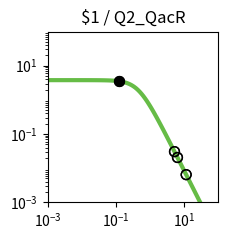

Write Python code to recreate this figure. (Note: this script raises an exception after producing the figure.)
import matplotlib.pyplot as plt
import matplotlib.ticker as ticker
import numpy as np

fig, ax = plt.subplots(figsize=(2.5,2.5))

plt.xlim(1.000000e-03, 1.000000e+02)
plt.ylim(1.000000e-03, 1.000000e+02)

x = np.array([1.000000e-03,1.122018e-03,1.258925e-03,1.412538e-03,1.584893e-03,1.778279e-03,1.995262e-03,2.238721e-03,2.511886e-03,2.818383e-03,3.162278e-03,3.548134e-03,3.981072e-03,4.466836e-03,5.011872e-03,5.623413e-03,6.309573e-03,7.079458e-03,7.943282e-03,8.912509e-03,1.000000e-02,1.122018e-02,1.258925e-02,1.412538e-02,1.584893e-02,1.778279e-02,1.995262e-02,2.238721e-02,2.511886e-02,2.818383e-02,3.162278e-02,3.548134e-02,3.981072e-02,4.466836e-02,5.011872e-02,5.623413e-02,6.309573e-02,7.079458e-02,7.943282e-02,8.912509e-02,1.000000e-01,1.122018e-01,1.258925e-01,1.412538e-01,1.584893e-01,1.778279e-01,1.995262e-01,2.238721e-01,2.511886e-01,2.818383e-01,3.162278e-01,3.548134e-01,3.981072e-01,4.466836e-01,5.011872e-01,5.623413e-01,6.309573e-01,7.079458e-01,7.943282e-01,8.912509e-01,1.000000e+00,1.122018e+00,1.258925e+00,1.412538e+00,1.584893e+00,1.778279e+00,1.995262e+00,2.238721e+00,2.511886e+00,2.818383e+00,3.162278e+00,3.548134e+00,3.981072e+00,4.466836e+00,5.011872e+00,5.623413e+00,6.309573e+00,7.079458e+00,7.943282e+00,8.912509e+00,1.000000e+01,1.122018e+01,1.258925e+01,1.412538e+01,1.584893e+01,1.778279e+01,1.995262e+01,2.238721e+01,2.511886e+01,2.818383e+01,3.162278e+01,3.548134e+01,3.981072e+01,4.466836e+01,5.011872e+01,5.623413e+01,6.309573e+01,7.079458e+01,7.943282e+01,8.912509e+01,1.000000e+02,])
y = np.array([3.777979e+00,3.777974e+00,3.777967e+00,3.777959e+00,3.777949e+00,3.777935e+00,3.777919e+00,3.777898e+00,3.777872e+00,3.777839e+00,3.777798e+00,3.777747e+00,3.777682e+00,3.777601e+00,3.777498e+00,3.777370e+00,3.777209e+00,3.777006e+00,3.776752e+00,3.776433e+00,3.776032e+00,3.775529e+00,3.774897e+00,3.774104e+00,3.773109e+00,3.771859e+00,3.770291e+00,3.768324e+00,3.765856e+00,3.762761e+00,3.758881e+00,3.754020e+00,3.747932e+00,3.740315e+00,3.730793e+00,3.718902e+00,3.704075e+00,3.685622e+00,3.662705e+00,3.634325e+00,3.599299e+00,3.556256e+00,3.503636e+00,3.439716e+00,3.362670e+00,3.270665e+00,3.162012e+00,3.035373e+00,2.890010e+00,2.726055e+00,2.544745e+00,2.348572e+00,2.141264e+00,1.927579e+00,1.712901e+00,1.502716e+00,1.302061e+00,1.115068e+00,9.446838e-01,7.925854e-01,6.592774e-01,5.443030e-01,4.465089e-01,3.643058e-01,2.958923e-01,2.394252e-01,1.931364e-01,1.554037e-01,1.247862e-01,1.000343e-01,8.008449e-02,6.404396e-02,5.117181e-02,4.085836e-02,3.260536e-02,2.600778e-02,2.073781e-02,1.653099e-02,1.317456e-02,1.049772e-02,8.363554e-03,6.662494e-03,5.306924e-03,4.226854e-03,3.366404e-03,2.680989e-03,2.135049e-03,1.700231e-03,1.353935e-03,1.078151e-03,8.585284e-04,6.836358e-04,5.443658e-04,4.334645e-04,3.451546e-04,2.748348e-04,2.188408e-04,1.742542e-04,1.387514e-04,1.104818e-04,8.797176e-05,])
c = "#66bc46"

hi_x = np.array([1.267256e-01,1.267256e-01,])
hi_y = np.array([3.500296e+00,3.500296e+00,])
lo_x = np.array([6.332908e+00,1.138501e+01,5.178826e+00,6.332908e+00,1.138501e+01,5.178826e+00,])
lo_y = np.array([2.058769e-02,6.473288e-03,3.057459e-02,2.058769e-02,6.473288e-03,3.057459e-02,])

plt.loglog(x,y,lw=3,color=c)
plt.scatter(hi_x,hi_y,marker='o',s=50,color='black',zorder=10)
plt.scatter(lo_x,lo_y,marker='o',s=50,edgecolors='black',color='none',zorder=10)

plt.title("$1 / Q2_QacR")

ax.xaxis.set_major_locator(ticker.LogLocator(numticks=3))
ax.yaxis.set_major_locator(ticker.LogLocator(numticks=3))

ax.set_aspect('equal')
plt.tight_layout()

plt.savefig("/content/output/0xAE/response_plot_$1_Q2_QacR.png", bbox_inches='tight')
